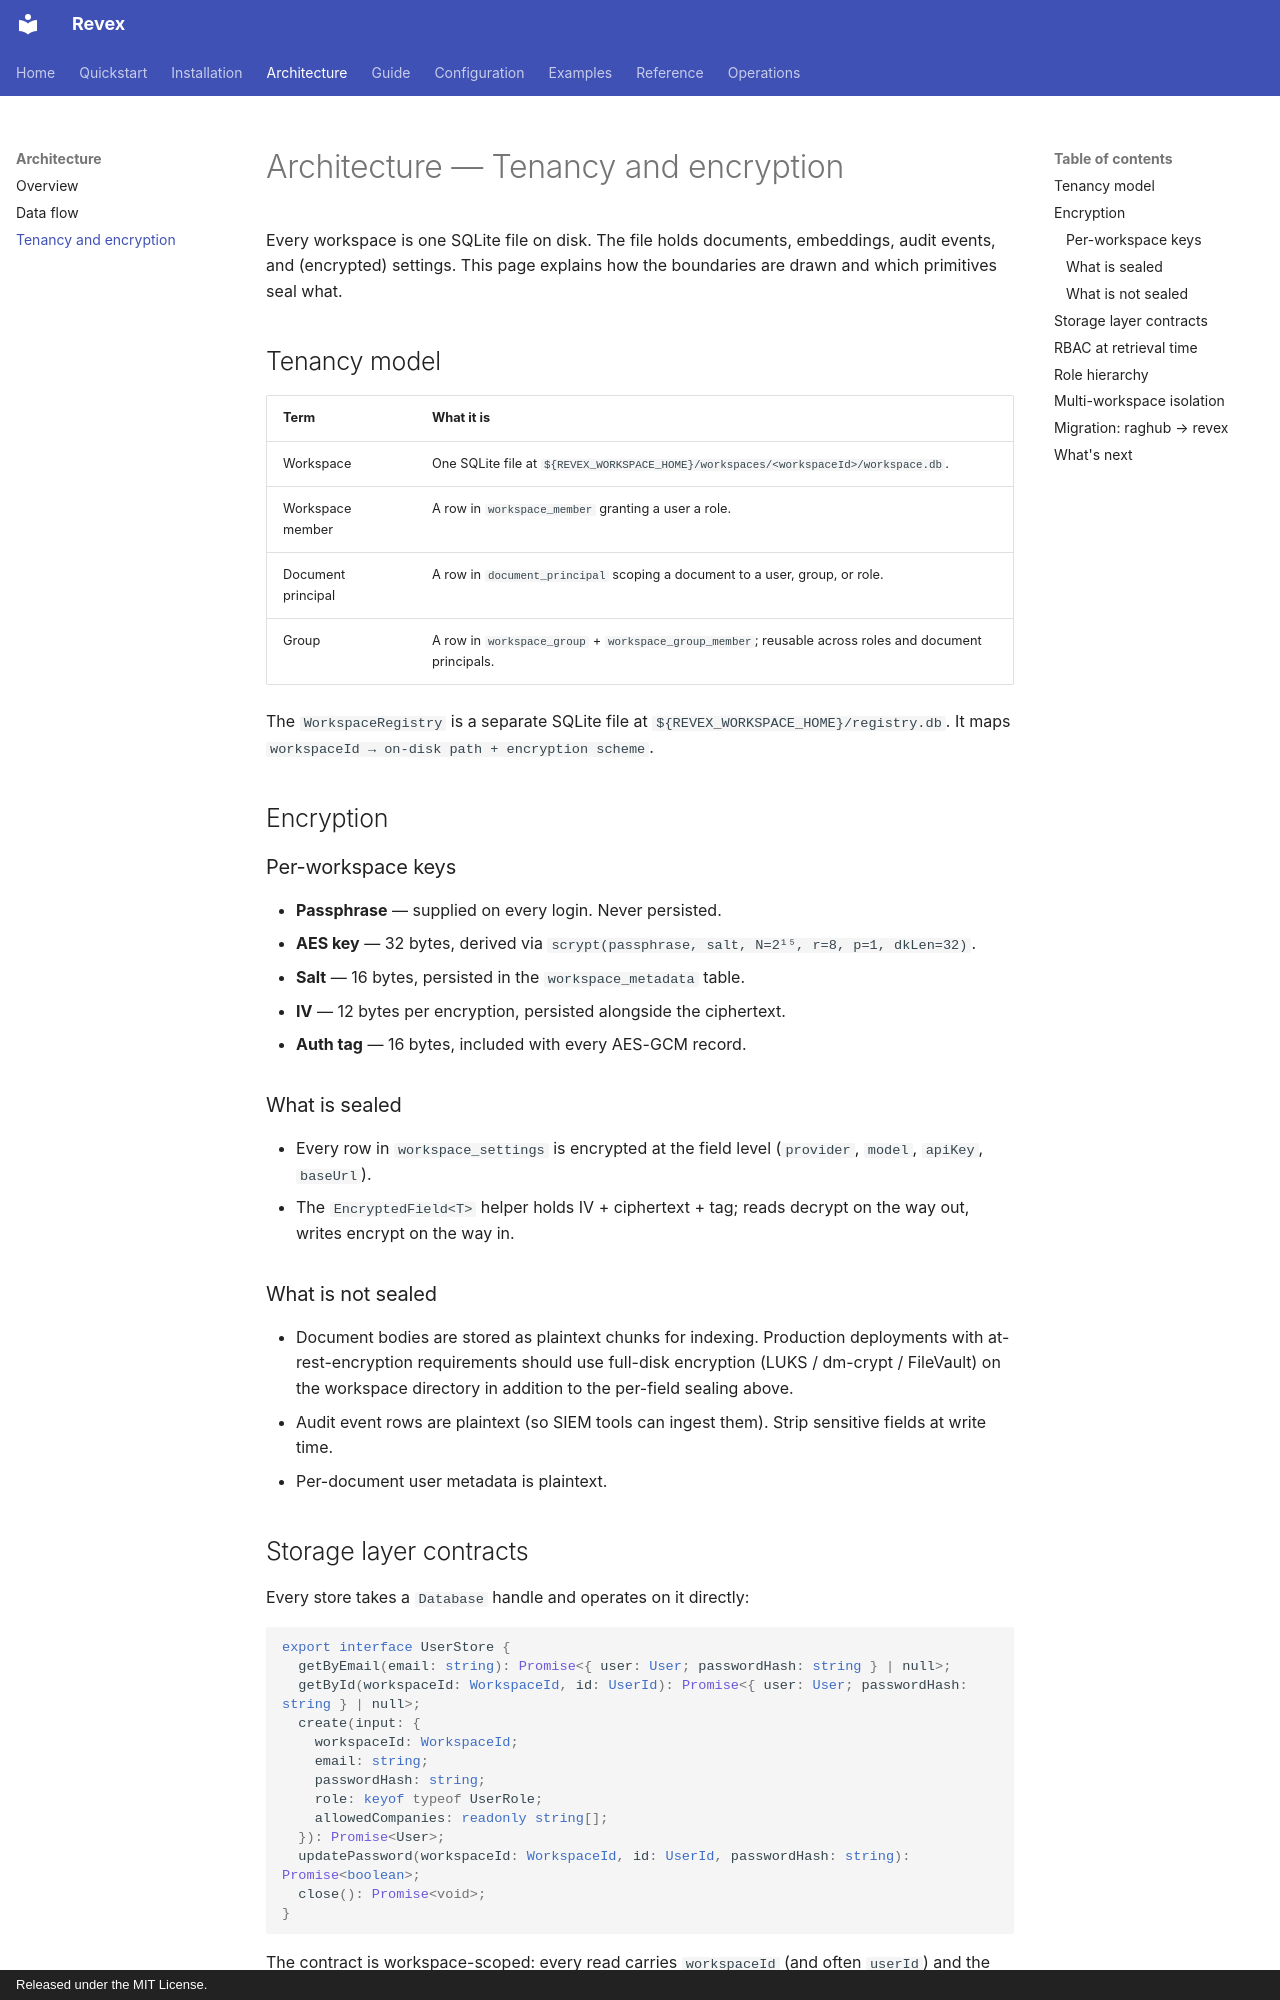

repository: sachncs/revex · page: architecture/tenancy/index.html · generator: mkdocs · copyright: Released under the MIT License.

# Architecture — Tenancy and encryption

Every workspace is one SQLite file on disk. The file holds
documents, embeddings, audit events, and (encrypted) settings.
This page explains how the boundaries are drawn and which
primitives seal what.

## Tenancy model

| Term | What it is |
|---|---|
| Workspace | One SQLite file at `${REVEX_WORKSPACE_HOME}/workspaces/<workspaceId>/workspace.db`. |
| Workspace member | A row in `workspace_member` granting a user a role. |
| Document principal | A row in `document_principal` scoping a document to a user, group, or role. |
| Group | A row in `workspace_group` + `workspace_group_member`; reusable across roles and document principals. |

The `WorkspaceRegistry` is a separate SQLite file at
`${REVEX_WORKSPACE_HOME}/registry.db`. It maps
`workspaceId → on-disk path + encryption scheme`.

## Encryption

### Per-workspace keys

- **Passphrase** — supplied on every login. Never persisted.
- **AES key** — 32 bytes, derived via
  `scrypt(passphrase, salt, N=2¹⁵, r=8, p=1, dkLen=32)`.
- **Salt** — 16 bytes, persisted in the `workspace_metadata`
  table.
- **IV** — 12 bytes per encryption, persisted alongside the
  ciphertext.
- **Auth tag** — 16 bytes, included with every AES-GCM record.

### What is sealed

- Every row in `workspace_settings` is encrypted at the field
  level (`provider`, `model`, `apiKey`, `baseUrl`).
- The `EncryptedField<T>` helper holds IV + ciphertext + tag;
  reads decrypt on the way out, writes encrypt on the way in.

### What is not sealed

- Document bodies are stored as plaintext chunks for indexing.
  Production deployments with at-rest-encryption requirements
  should use full-disk encryption (LUKS / dm-crypt / FileVault)
  on the workspace directory in addition to the per-field
  sealing above.
- Audit event rows are plaintext (so SIEM tools can ingest
  them). Strip sensitive fields at write time.
- Per-document user metadata is plaintext.
